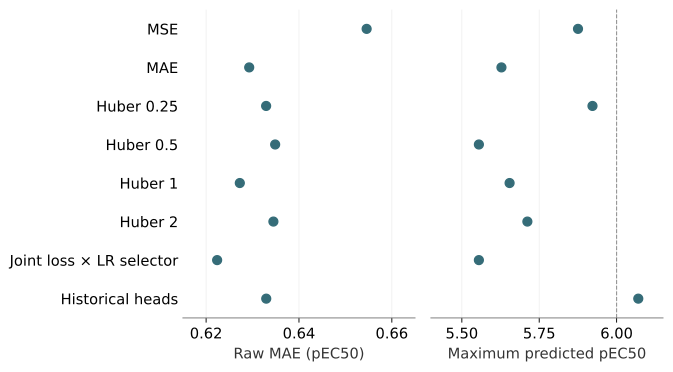

Values plotted in this chart, from the file beside it:
dataset, model, n, active_n, predicted_above_6, source_path, source_row, metric, value
nested_development, mse, 3344, 55, 0, reports/transfer_ablation/cpu_followups/…, 0, mae, 0.6546
nested_development, mae, 3344, 55, 0, reports/transfer_ablation/cpu_followups/…, 1, mae, 0.6293
nested_development, huber_0.25, 3344, 55, 0, reports/transfer_ablation/cpu_followups/…, 2, mae, 0.6329
nested_development, huber_0.5, 3344, 55, 0, reports/transfer_ablation/cpu_followups/…, 3, mae, 0.6349
nested_development, huber_1, 3344, 55, 0, reports/transfer_ablation/cpu_followups/…, 4, mae, 0.6273
nested_development, huber_2, 3344, 55, 0, reports/transfer_ablation/cpu_followups/…, 5, mae, 0.6345
nested_development, global_selector, 3344, 55, 0, reports/transfer_ablation/cpu_followups/…, 6, mae, 0.6224
nested_development, published_historical_ft, 3344, 55, 1, reports/transfer_ablation/cpu_followups/…, 14, mae, 0.633
nested_development, mse, 3344, 55, 0, reports/transfer_ablation/cpu_followups/…, 0, prediction_maximum, 5.875
nested_development, mae, 3344, 55, 0, reports/transfer_ablation/cpu_followups/…, 1, prediction_maximum, 5.628
nested_development, huber_0.25, 3344, 55, 0, reports/transfer_ablation/cpu_followups/…, 2, prediction_maximum, 5.922
nested_development, huber_0.5, 3344, 55, 0, reports/transfer_ablation/cpu_followups/…, 3, prediction_maximum, 5.555
nested_development, huber_1, 3344, 55, 0, reports/transfer_ablation/cpu_followups/…, 4, prediction_maximum, 5.654
nested_development, huber_2, 3344, 55, 0, reports/transfer_ablation/cpu_followups/…, 5, prediction_maximum, 5.712
nested_development, global_selector, 3344, 55, 0, reports/transfer_ablation/cpu_followups/…, 6, prediction_maximum, 5.555
nested_development, published_historical_ft, 3344, 55, 1, reports/transfer_ablation/cpu_followups/…, 14, prediction_maximum, 6.07
